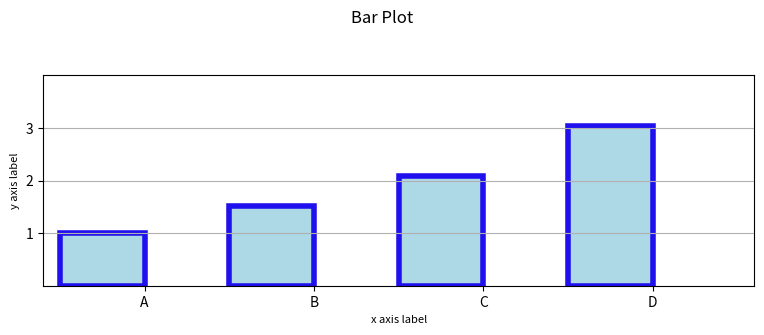

Generate this figure with matplotlib:

import numpy as np
import matplotlib.pyplot as plt

# get the data
N = 4
labels = list('ABCD')
data = np.array(range(N)) + np.random.rand(N)

# plot the data
fig, ax = plt.subplots(figsize=(8, 3.5))
width = 0.5
tickLocations = np.arange(N)
rectLocations = tickLocations - (width/2.0)

# for color either HEX value of the name of the color can be used
ax.bar(rectLocations, data, width, color='lightblue', edgecolor='#1f10ed', linewidth=4.0)

# tidy-up the plot
ax.set_xticks(ticks=tickLocations)
ax.set_xticklabels(labels)
ax.set_xlim(min(tickLocations)-0.6, max(tickLocations)+0.6)
ax.set_yticks(range(N)[1:])
ax.set_ylim((0, N))
ax.yaxis.grid(True)
ax.set_ylabel('y axis label', fontsize=8)
ax.set_xlabel('x axis label', fontsize=8)

# title and save
fig.suptitle("Bar Plot")
fig.tight_layout(pad=2)
# fig.savefig("filename.png", dpi=125)
plt.show()
